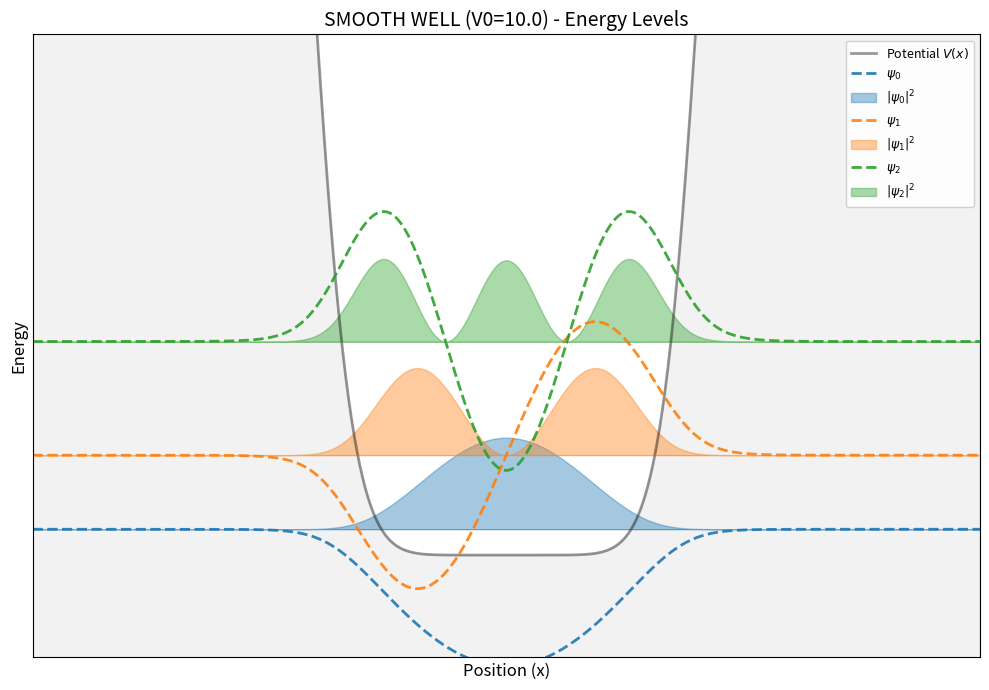
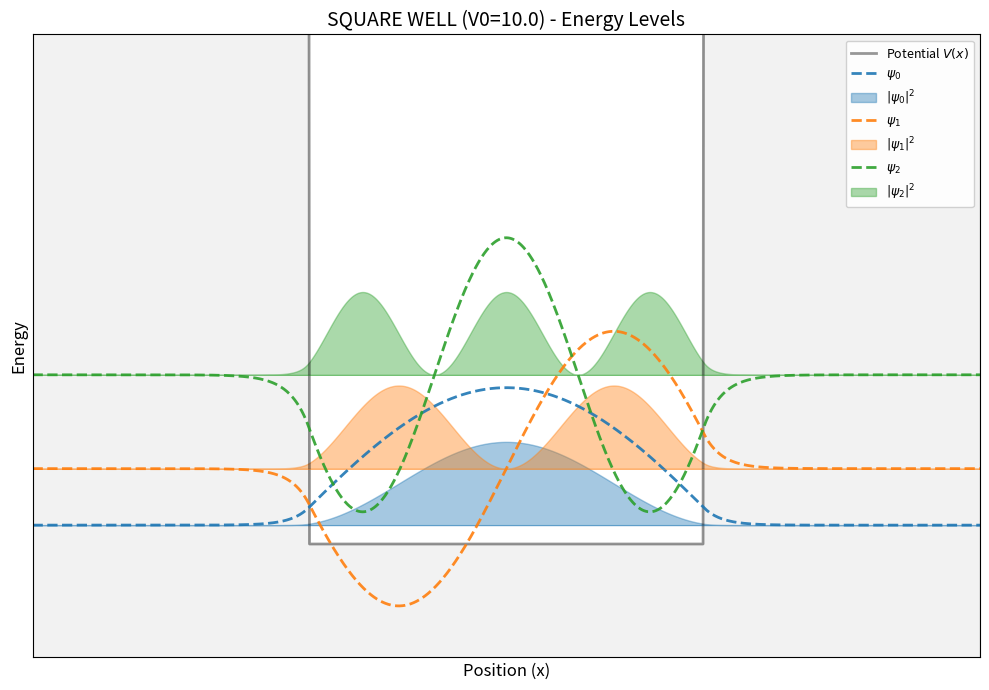

Source code (Python) for these figures, in order:
import numpy as np
import matplotlib.pyplot as plt
from scipy.linalg import eigh_tridiagonal

# --- 1. ORTAK PARAMETRELER ---
N = 1000            
L = 6.0             
x = np.linspace(-L, L, N)
dx = x[1] - x[0]

hbar = 1.0
m = 1.0
V0 = 10.0          # BURAYI DEĞİŞTİRDİĞİNDE GRAFİK OTOMATİK UYARLANACAK
width = 2.5        

# --- ÇÖZÜCÜ VE ÇİZDİRİCİ FONKSİYON ---
def solve_and_plot(V_array, title_prefix):
    """
    Verilen V_array potansiyeli için Schrödinger denklemini çözer 
    ve ölçeklemeyi V0'a göre dinamik yapar.
    """
    # Hamiltonyen Matrisi Kurulumu
    diag_kin = (hbar**2) / (m * dx**2)
    off_diag_kin = - (hbar**2) / (2 * m * dx**2)

    main_diag = V_array + diag_kin
    off_diag = off_diag_kin * np.ones(N - 1)

    # Çözüm
    energies, wavefunctions = eigh_tridiagonal(main_diag, off_diag)

    # --- GRAFİK BAŞLANGICI ---
    plt.figure(figsize=(10, 7))
    
    # Potansiyeli çiz
    plt.plot(x, V_array, color='black', linewidth=2, alpha=0.4, label="Potential $V(x)$")
    plt.fill_between(x, V_array, -V0*1.15, color='gray', alpha=0.1)

    # --- DİNAMİK ÖLÇEKLEME AYARLARI (ÖNEMLİ KISIM) ---
    num_states = 3
    
    # Scale faktörünü V0'a göre ayarla (Kuyu derinliğinin %20'si kadar büyüklükte çiz)
    # Eğer V0 çok küçükse (örn 0.1), scale çok küçülmesin diye min 1.0 sınırı koyabiliriz.
    scale = max(V0 * 0.20, 0.5)  

    max_energy_plotted = -V0 # Başlangıç değeri

    for i in range(num_states):
        # Eğer enerji 0'dan büyükse (bağlı durum değilse) döngüyü kırabilir veya çizebilirsin.
        # Genellikle V0 küçükse bound state sayısı azalır.
        if energies[i] > 0 and i > 0: 
            # Sadece pozitif enerjili ilk state'i gösterelim, diğerlerini göstermeyelim (opsiyonel)
            pass

        psi = wavefunctions[:, i]
        E = energies[i]
        max_energy_plotted = E 
        
        # Normalizasyon
        norm = np.sqrt(np.sum(np.abs(psi)**2) * dx)
        psi = psi / norm
        prob = np.abs(psi)**2
        
        # 1. Dalga Fonksiyonu
        plt.plot(x, scale * psi + E, '--', color=f'C{i}', linewidth=2, alpha=0.9, 
                 label=f"$\psi_{i}$")
        
        # 2. Olasılık Yoğunluğu
        plt.fill_between(x, E, scale * prob + E, color=f'C{i}', alpha=0.4, 
                         label=f"$|\psi_{i}|^2$")
        
        # Enerji Referans Çizgisi
        plt.hlines(E, -L, L, color=f'C{i}', linestyle='-', linewidth=0.5, alpha=0.5)

    # --- GRAFİK AYARLARI ---
    plt.title(f"{title_prefix} (V0={V0}) - Energy Levels", fontsize=14)
    plt.xlabel("Position (x)", fontsize=12)
    plt.ylabel("Energy", fontsize=12)
    
    plt.xticks([])
    plt.yticks([])

    # --- DİNAMİK LİMİT AYARLARI ---
    # Alt limit: Kuyunun biraz altı
    bottom_limit = -V0 * 1.1 
    # Üst limit: Çizilen en yüksek enerji + dalganın boyu (scale) + biraz boşluk
    top_limit = max_energy_plotted + (scale * 1.5)

    plt.ylim(bottom_limit, top_limit)
    plt.xlim(-L, L)
    
    plt.legend(loc='upper right', fontsize=9, framealpha=0.9)
    plt.grid(False)
    plt.tight_layout()
    plt.show()

# --- 2. ÇALIŞTIRMA ---

# 1. SMOOTH KUYU
power = 8
V_smooth = -V0 * np.exp(-(x / width)**power)
solve_and_plot(V_smooth, "SMOOTH WELL")

# 2. KARE KUYU
V_square = np.zeros_like(x)
mask = (x > -width) & (x < width)
V_square[mask] = -V0
solve_and_plot(V_square, "SQUARE WELL")
